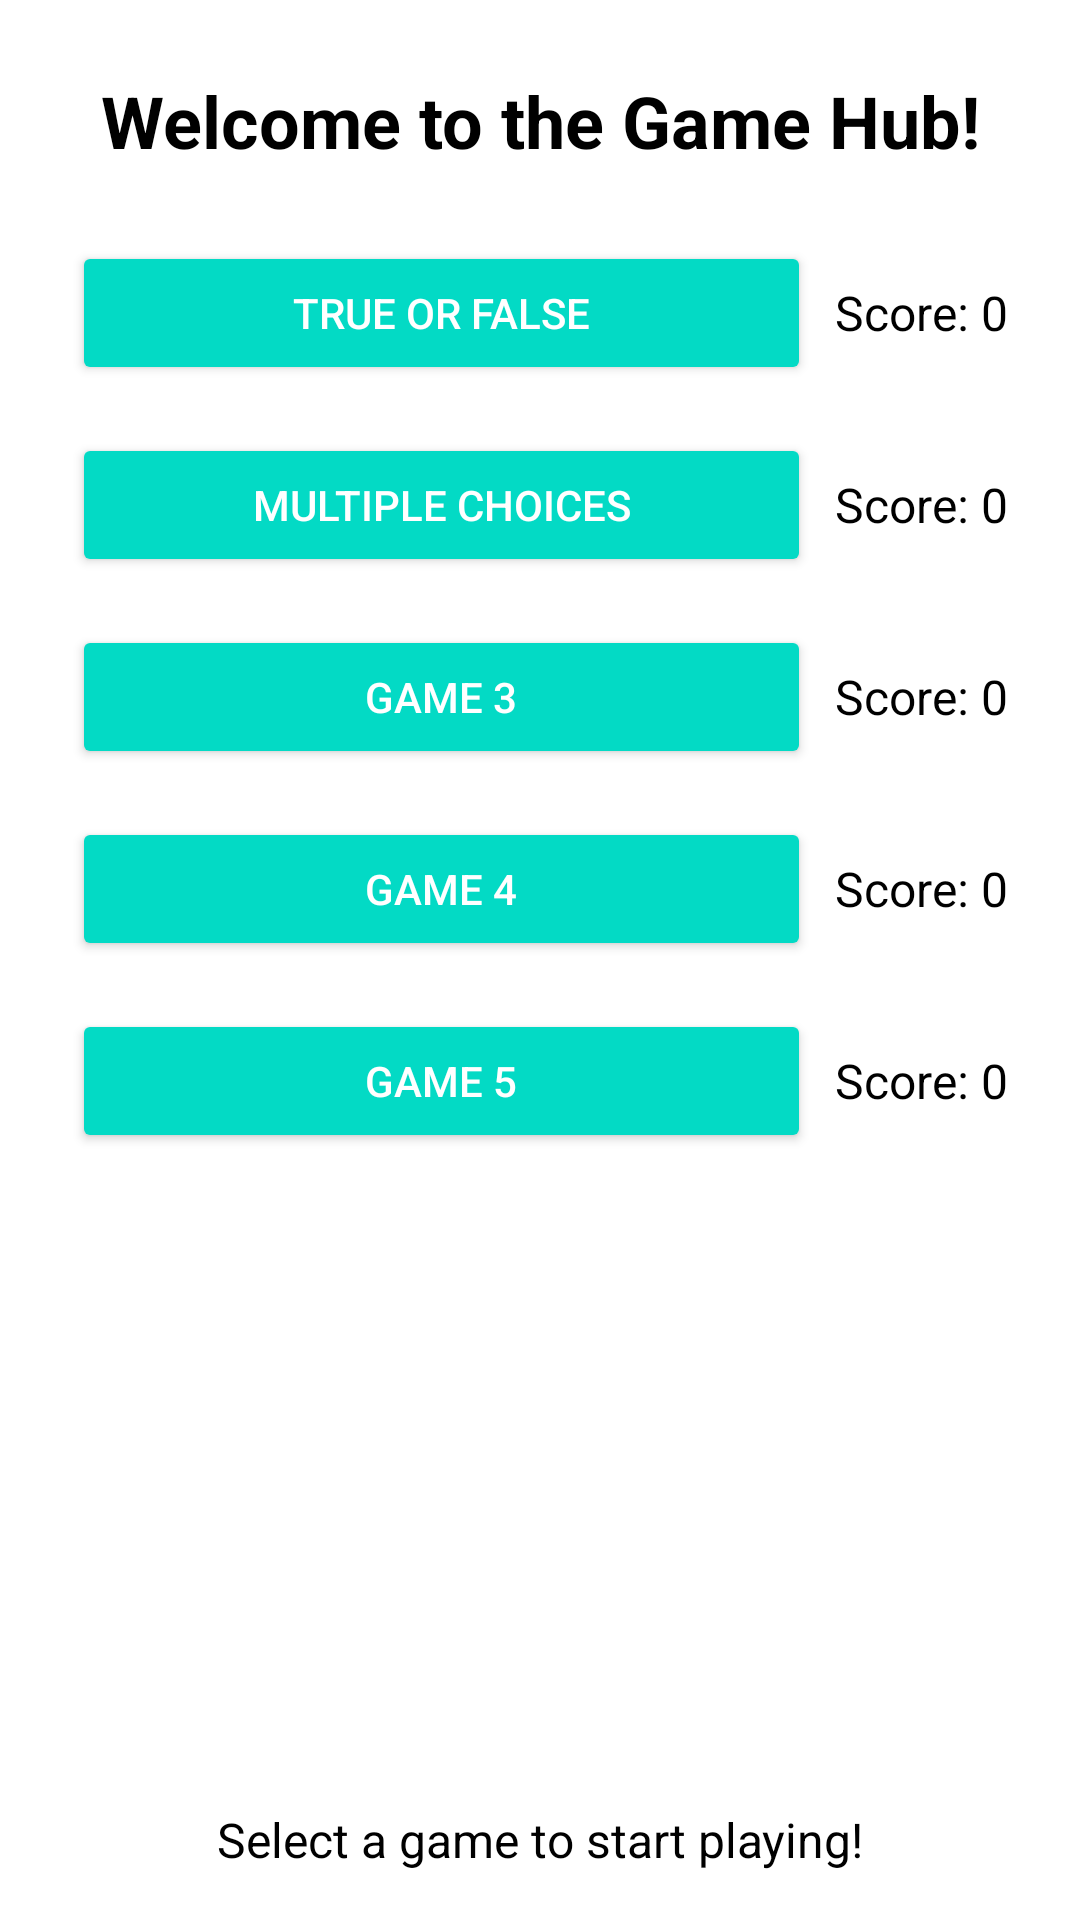

Layout XML and referenced resources for this Android screen:
<!-- AndroidManifest.xml: application theme Theme.MyApplication_DBCONNECT -->
<!-- res/layout/activity_menu.xml -->
<androidx.constraintlayout.widget.ConstraintLayout
    xmlns:android="http://schemas.android.com/apk/res/android"
    xmlns:app="http://schemas.android.com/apk/res-auto"
    xmlns:tools="http://schemas.android.com/tools"
    android:layout_width="match_parent"
    android:layout_height="match_parent"
    tools:context=".MenuActivity"
    android:background="@color/white">

    
    <TextView
        android:id="@+id/textViewWelcome"
        android:layout_width="wrap_content"
        android:layout_height="wrap_content"
        android:text="Welcome to the Game Hub!"
        android:textSize="24sp"
        android:textStyle="bold"
        android:textColor="@color/black"
        android:layout_marginTop="24dp"
        app:layout_constraintTop_toTopOf="parent"
        app:layout_constraintStart_toStartOf="parent"
        app:layout_constraintEnd_toEndOf="parent" />

    
    <LinearLayout
        android:id="@+id/gameList"
        android:layout_width="0dp"
        android:layout_height="wrap_content"
        android:orientation="vertical"
        android:layout_marginTop="16dp"
        app:layout_constraintTop_toBottomOf="@id/textViewWelcome"
        app:layout_constraintStart_toStartOf="parent"
        app:layout_constraintEnd_toEndOf="parent"
        android:layout_marginHorizontal="16dp">

        
        <LinearLayout
            android:layout_width="match_parent"
            android:layout_height="wrap_content"
            android:orientation="horizontal"
            android:gravity="center_vertical"
            android:padding="8dp">

            <Button
                android:id="@+id/buttonGame1"
                android:layout_width="0dp"
                android:layout_height="wrap_content"
                android:layout_weight="1"
                android:text="True Or False"
                android:backgroundTint="@color/teal_200"
                android:textColor="@color/white" />

            <TextView
                android:id="@+id/scoreGame1"
                android:layout_width="wrap_content"
                android:layout_height="wrap_content"
                android:text="Score: 0"
                android:paddingStart="8dp"
                android:textSize="16sp"
                android:textColor="@color/black" />
        </LinearLayout>

        
        <LinearLayout
            android:layout_width="match_parent"
            android:layout_height="wrap_content"
            android:orientation="horizontal"
            android:gravity="center_vertical"
            android:padding="8dp">

            <Button
                android:id="@+id/buttonGame2"
                android:layout_width="0dp"
                android:layout_height="wrap_content"
                android:layout_weight="1"
                android:text="Multiple choices"
                android:backgroundTint="@color/teal_200"
                android:textColor="@color/white" />

            <TextView
                android:id="@+id/scoreGame2"
                android:layout_width="wrap_content"
                android:layout_height="wrap_content"
                android:text="Score: 0"
                android:paddingStart="8dp"
                android:textSize="16sp"
                android:textColor="@color/black" />
        </LinearLayout>

        
        <LinearLayout
            android:layout_width="match_parent"
            android:layout_height="wrap_content"
            android:orientation="horizontal"
            android:gravity="center_vertical"
            android:padding="8dp">

            <Button
                android:id="@+id/buttonGame3"
                android:layout_width="0dp"
                android:layout_height="wrap_content"
                android:layout_weight="1"
                android:text="Game 3"
                android:backgroundTint="@color/teal_200"
                android:textColor="@color/white" />

            <TextView
                android:id="@+id/scoreGame3"
                android:layout_width="wrap_content"
                android:layout_height="wrap_content"
                android:text="Score: 0"
                android:paddingStart="8dp"
                android:textSize="16sp"
                android:textColor="@color/black" />
        </LinearLayout>

        
        <LinearLayout
            android:layout_width="match_parent"
            android:layout_height="wrap_content"
            android:orientation="horizontal"
            android:gravity="center_vertical"
            android:padding="8dp">

            <Button
                android:id="@+id/buttonGame4"
                android:layout_width="0dp"
                android:layout_height="wrap_content"
                android:layout_weight="1"
                android:text="Game 4"
                android:backgroundTint="@color/teal_200"
                android:textColor="@color/white" />

            <TextView
                android:id="@+id/scoreGame4"
                android:layout_width="wrap_content"
                android:layout_height="wrap_content"
                android:text="Score: 0"
                android:paddingStart="8dp"
                android:textSize="16sp"
                android:textColor="@color/black" />
        </LinearLayout>

        
        <LinearLayout
            android:layout_width="match_parent"
            android:layout_height="wrap_content"
            android:orientation="horizontal"
            android:gravity="center_vertical"
            android:padding="8dp">

            <Button
                android:id="@+id/buttonGame5"
                android:layout_width="0dp"
                android:layout_height="wrap_content"
                android:layout_weight="1"
                android:text="Game 5"
                android:backgroundTint="@color/teal_200"
                android:textColor="@color/white" />

            <TextView
                android:id="@+id/scoreGame5"
                android:layout_width="wrap_content"
                android:layout_height="wrap_content"
                android:paddingStart="8dp"
                android:text="Score: 0"
                android:textColor="@color/black"
                android:textSize="16sp" />
        </LinearLayout>
    </LinearLayout>

    
    <TextView
        android:id="@+id/footerText"
        android:layout_width="wrap_content"
        android:layout_height="wrap_content"
        android:text="Select a game to start playing!"
        android:textSize="16sp"
        android:textColor="@color/black"
        app:layout_constraintBottom_toBottomOf="parent"
        app:layout_constraintStart_toStartOf="parent"
        app:layout_constraintEnd_toEndOf="parent"
        android:layout_marginBottom="16dp" />
</androidx.constraintlayout.widget.ConstraintLayout>
<!-- resources referenced by this layout -->
<resources>
  <style name="Theme.MyApplication_DBCONNECT" parent="Base.Theme.MyApplication_DBCONNECT" />
  <style name="Base.Theme.MyApplication_DBCONNECT" parent="Theme.Material3.DayNight.NoActionBar">
          
          
      </style>
  <!-- not gathered from this repository: default colours our renderer supplied (Android Studio template values) -->
  <color name="teal_200">#FF03DAC5</color>
  <color name="black">#FF000000</color>
  <color name="white">#FFFFFFFF</color>
</resources>
